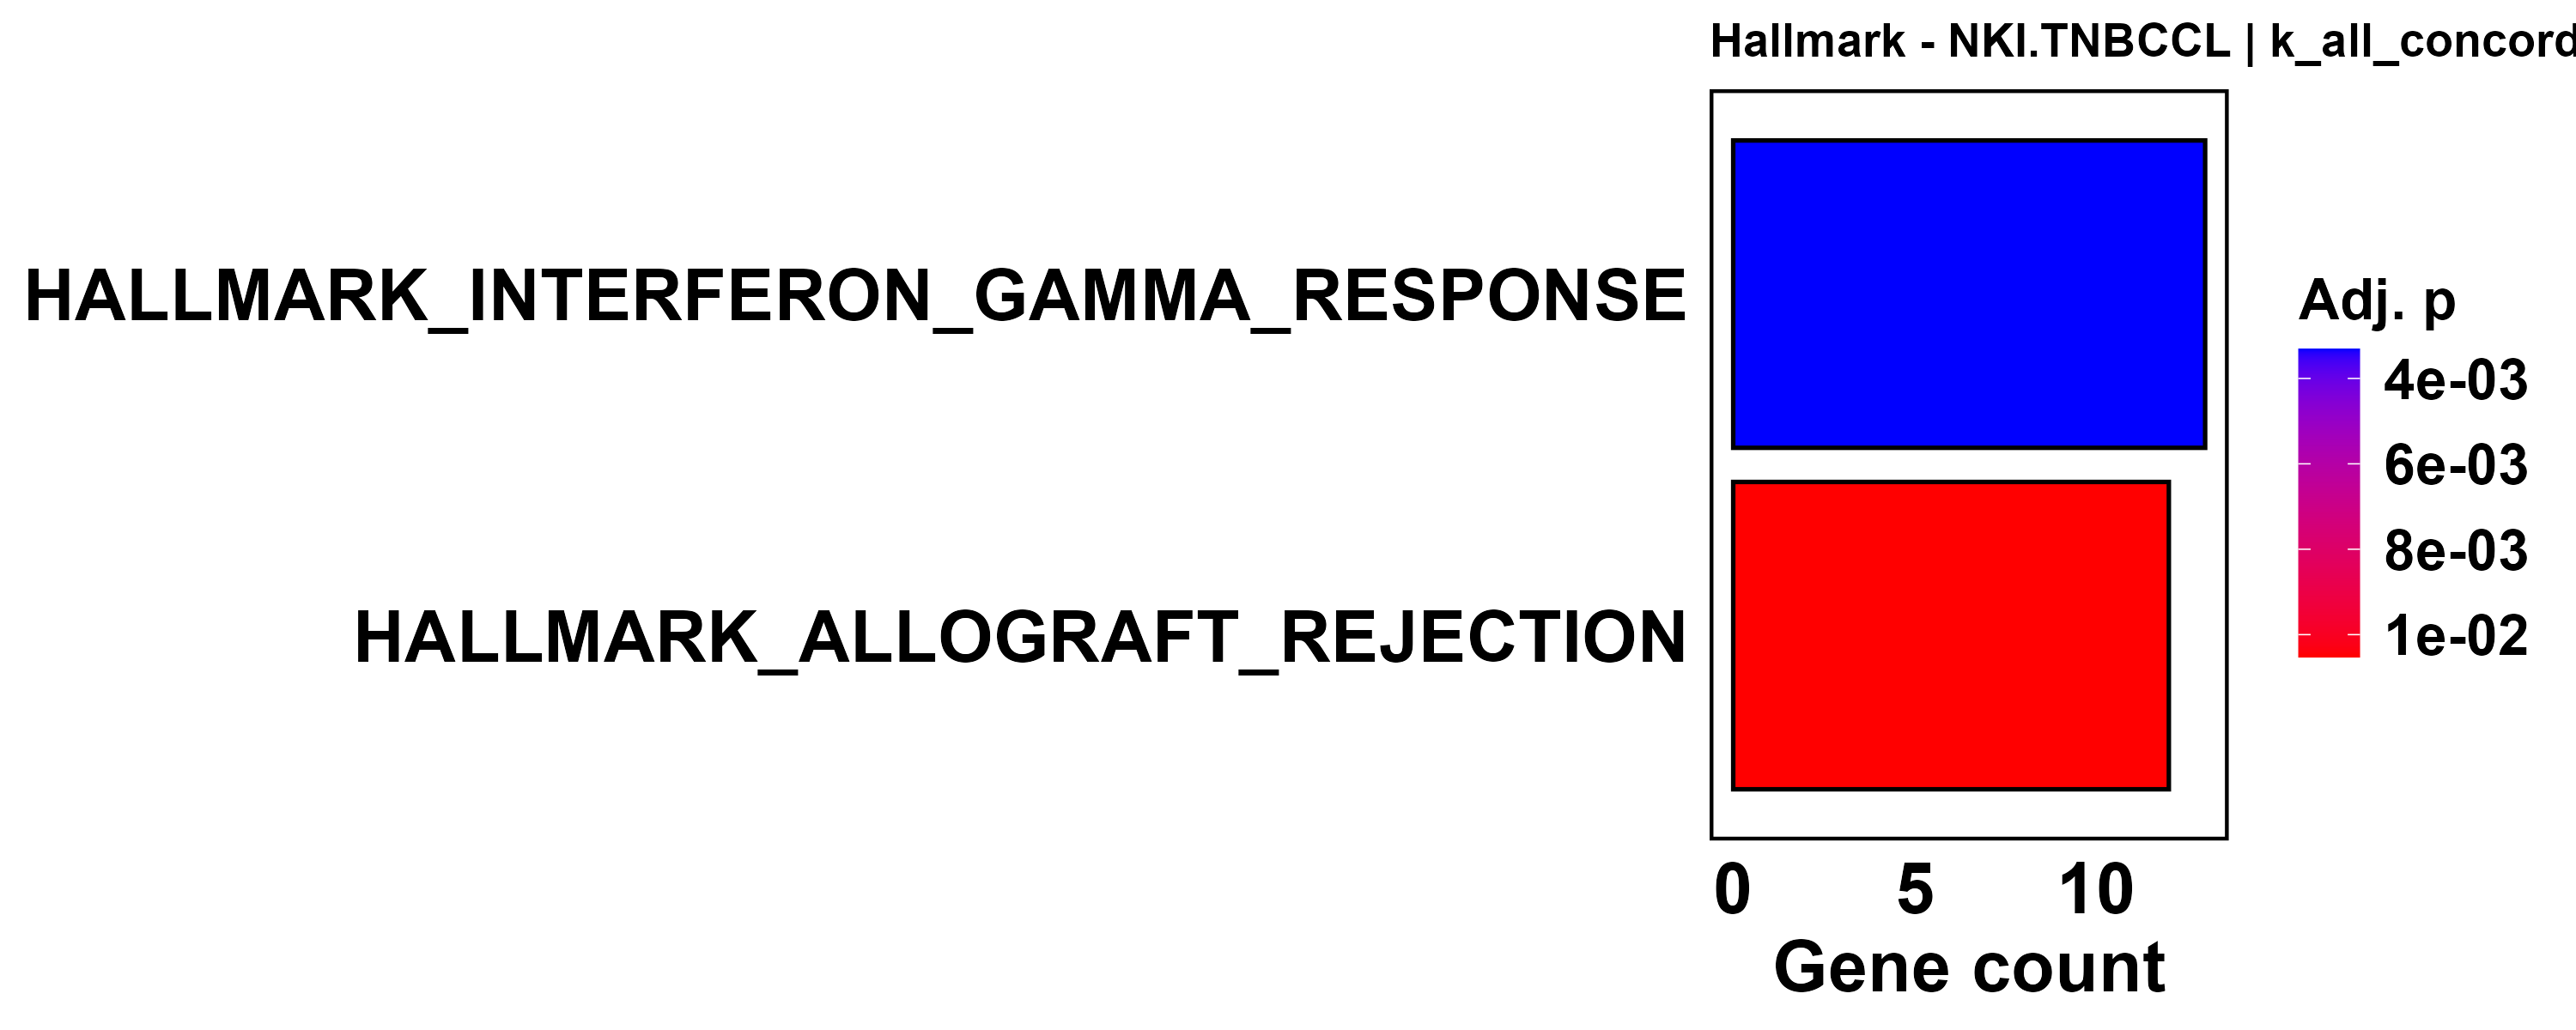

The table this chart was drawn from, first rows:
ID, Description, GeneRatio, BgRatio, RichFactor, FoldEnrichment, zScore, pvalue, p.adjust, qvalue, geneID, Count
HALLMARK_INTERFERON_GAMMA_RESPONSE, HALLMARK_INTERFERON_GAMMA_RESPONSE, 13/72, 54/945, 0.2407, 3.16, 4.691, 8.95303096952817e-05, 0.003313, 0.00311, STAT2/STAT4/LCP2/IL18BP/SAMD9L/IL10RA/IR…, 13
HALLMARK_ALLOGRAFT_REJECTION, HALLMARK_ALLOGRAFT_REJECTION, 12/72, 56/945, 0.2143, 2.812, 4.014, 0.0005689, 0.01053, 0.009881, CCR2/STAT4/LCP2/HLA-E/CD28/IRF4/ITK/FYB1…, 12
HALLMARK_INFLAMMATORY_RESPONSE, HALLMARK_INFLAMMATORY_RESPONSE, 10/72, 53/945, 0.1887, 2.476, 3.175, 0.00474, 0.05056, 0.04747, LCP2/TNFRSF1B/KCNA3/IL10RA/SLAMF1/GPR183…, 10
HALLMARK_MYOGENESIS, HALLMARK_MYOGENESIS, 7/72, 30/945, 0.2333, 3.062, 3.295, 0.005466, 0.05056, 0.04747, GPX3/MYH11/SOD3/MYH3/MYOM1/PTGIS/CDKN1A, 7
HALLMARK_P53_PATHWAY, HALLMARK_P53_PATHWAY, 6/72, 39/945, 0.1538, 2.019, 1.866, 0.06888, 0.5097, 0.4785, IRAG2/TSPYL2/BTG2/SESN1/DDB2/CDKN1A, 6
HALLMARK_APICAL_JUNCTION, HALLMARK_APICAL_JUNCTION, 6/72, 41/945, 0.1463, 1.921, 1.73, 0.08413, 0.5188, 0.4871, SYK/CLDN15/FYB1/LIMA1/PTPRC/NFASC, 6
HALLMARK_KRAS_SIGNALING_UP, HALLMARK_KRAS_SIGNALING_UP, 7/72, 53/945, 0.1321, 1.733, 1.578, 0.1002, 0.5294, 0.4971, TNFRSF1B/IL10RA/TLR8/ADGRL4/MAFB/IKZF1/D…, 7
HALLMARK_COMPLEMENT, HALLMARK_COMPLEMENT, 6/72, 45/945, 0.1333, 1.75, 1.48, 0.1198, 0.5541, 0.5202, PIK3CG/LCP2/SERPING1/APOBEC3G/GNGT2/LGMN, 6
HALLMARK_APOPTOSIS, HALLMARK_APOPTOSIS, 5/72, 40/945, 0.125, 1.641, 1.188, 0.1822, 0.646, 0.6065, GPX3/CD38/BTG2/PLPPR4/CDKN1A, 5
HALLMARK_HEME_METABOLISM, HALLMARK_HEME_METABOLISM, 4/72, 30/945, 0.1333, 1.75, 1.198, 0.1891, 0.646, 0.6065, CLIC2/TNS1/TENT5C/BTG2, 4
HALLMARK_NOTCH_SIGNALING, HALLMARK_NOTCH_SIGNALING, 2/72, 11/945, 0.1818, 2.386, 1.328, 0.2018, 0.646, 0.6065, DTX1/DLL1, 2
HALLMARK_KRAS_SIGNALING_DN, HALLMARK_KRAS_SIGNALING_DN, 3/72, 21/945, 0.1429, 1.875, 1.164, 0.2109, 0.646, 0.6065, TENT5C/BTG2/PDCD1, 3
HALLMARK_PI3K_AKT_MTOR_SIGNALING, HALLMARK_PI3K_AKT_MTOR_SIGNALING, 3/72, 23/945, 0.1304, 1.712, 0.9922, 0.2527, 0.646, 0.6065, STAT2/SLA/CDKN1A, 3
HALLMARK_TNFA_SIGNALING_VIA_NFKB, HALLMARK_TNFA_SIGNALING_VIA_NFKB, 5/72, 45/945, 0.1111, 1.458, 0.9043, 0.2536, 0.646, 0.6065, EGR2/BCL6/GPR183/BTG2/CDKN1A, 5
HALLMARK_IL2_STAT5_SIGNALING, HALLMARK_IL2_STAT5_SIGNALING, 6/72, 57/945, 0.1053, 1.382, 0.853, 0.2619, 0.646, 0.6065, TNFRSF1B/IL10RA/IRF4/SYT11/SHE/SMPDL3A, 6
HALLMARK_WNT_BETA_CATENIN_SIGNALING, HALLMARK_WNT_BETA_CATENIN_SIGNALING, 1/72, 5/945, 0.2, 2.625, 1.046, 0.3277, 0.7568, 0.7105, DLL1, 1
HALLMARK_INTERFERON_ALPHA_RESPONSE, HALLMARK_INTERFERON_ALPHA_RESPONSE, 2/72, 16/945, 0.125, 1.641, 0.7418, 0.3477, 0.7568, 0.7105, STAT2/SAMD9L, 2
HALLMARK_IL6_JAK_STAT3_SIGNALING, HALLMARK_IL6_JAK_STAT3_SIGNALING, 3/72, 29/945, 0.1034, 1.358, 0.5617, 0.3825, 0.7863, 0.7382, STAT2/TNFRSF1B/CD38, 3
HALLMARK_PANCREAS_BETA_CELLS, HALLMARK_PANCREAS_BETA_CELLS, 1/72, 7/945, 0.1429, 1.875, 0.667, 0.4268, 0.8312, 0.7804, MAFB, 1
HALLMARK_MTORC1_SIGNALING, HALLMARK_MTORC1_SIGNALING, 4/72, 46/945, 0.08696, 1.141, 0.282, 0.4711, 0.8715, 0.8182, SLA/BTG2/LGMN/CDKN1A, 4
HALLMARK_ANDROGEN_RESPONSE, HALLMARK_ANDROGEN_RESPONSE, 2/72, 26/945, 0.07692, 1.01, 0.01427, 0.603, 0.9969, 0.9359, IQGAP2/STEAP4, 2
HALLMARK_REACTIVE_OXYGEN_SPECIES_PATHWAY, HALLMARK_REACTIVE_OXYGEN_SPECIES_PATHWAY, 1/72, 15/945, 0.06667, 0.875, -0.1401, 0.6982, 0.9969, 0.9359, GPX3, 1
HALLMARK_BILE_ACID_METABOLISM, HALLMARK_BILE_ACID_METABOLISM, 1/72, 16/945, 0.0625, 0.8203, -0.2081, 0.7216, 0.9969, 0.9359, CH25H, 1
HALLMARK_CHOLESTEROL_HOMEOSTASIS, HALLMARK_CHOLESTEROL_HOMEOSTASIS, 1/72, 16/945, 0.0625, 0.8203, -0.2081, 0.7216, 0.9969, 0.9359, LGMN, 1
HALLMARK_COAGULATION, HALLMARK_COAGULATION, 2/72, 33/945, 0.06061, 0.7955, -0.3433, 0.7331, 0.9969, 0.9359, SERPING1/LGMN, 2
HALLMARK_UV_RESPONSE_UP, HALLMARK_UV_RESPONSE_UP, 2/72, 35/945, 0.05714, 0.75, -0.4326, 0.763, 0.9969, 0.9359, GPX3/BTG2, 2
HALLMARK_SPERMATOGENESIS, HALLMARK_SPERMATOGENESIS, 1/72, 20/945, 0.05, 0.6562, -0.446, 0.7985, 0.9969, 0.9359, SHE, 1
HALLMARK_ADIPOGENESIS, HALLMARK_ADIPOGENESIS, 2/72, 42/945, 0.04762, 0.625, -0.7136, 0.8463, 0.9969, 0.9359, BCL6/GPX3, 2
HALLMARK_MITOTIC_SPINDLE, HALLMARK_MITOTIC_SPINDLE, 2/72, 43/945, 0.04651, 0.6105, -0.7505, 0.8557, 0.9969, 0.9359, SSH2/DOCK2, 2
HALLMARK_XENOBIOTIC_METABOLISM, HALLMARK_XENOBIOTIC_METABOLISM, 2/72, 44/945, 0.04545, 0.5966, -0.7866, 0.8647, 0.9969, 0.9359, ITIH4/CSAD, 2
HALLMARK_UNFOLDED_PROTEIN_RESPONSE, HALLMARK_UNFOLDED_PROTEIN_RESPONSE, 1/72, 27/945, 0.03704, 0.4861, -0.7776, 0.8859, 0.9969, 0.9359, TSPYL2, 1
HALLMARK_ESTROGEN_RESPONSE_EARLY, HALLMARK_ESTROGEN_RESPONSE_EARLY, 1/72, 35/945, 0.02857, 0.375, -1.082, 0.9408, 0.9969, 0.9359, CXCL12, 1
HALLMARK_EPITHELIAL_MESENCHYMAL_TRANSITI…, HALLMARK_EPITHELIAL_MESENCHYMAL_TRANSITI…, 1/72, 42/945, 0.02381, 0.3125, -1.308, 0.9668, 0.9969, 0.9359, CXCL12, 1
HALLMARK_HYPOXIA, HALLMARK_HYPOXIA, 1/72, 43/945, 0.02326, 0.3052, -1.338, 0.9695, 0.9969, 0.9359, CDKN1A, 1
HALLMARK_ESTROGEN_RESPONSE_LATE, HALLMARK_ESTROGEN_RESPONSE_LATE, 1/72, 47/945, 0.02128, 0.2793, -1.455, 0.9781, 0.9969, 0.9359, CXCL12, 1
HALLMARK_DNA_REPAIR, HALLMARK_DNA_REPAIR, 1/72, 48/945, 0.02083, 0.2734, -1.483, 0.9799, 0.9969, 0.9359, DDB2, 1
HALLMARK_E2F_TARGETS, HALLMARK_E2F_TARGETS, 1/72, 70/945, 0.01429, 0.1875, -2.028, 0.9969, 0.9969, 0.9359, CDKN1A, 1
